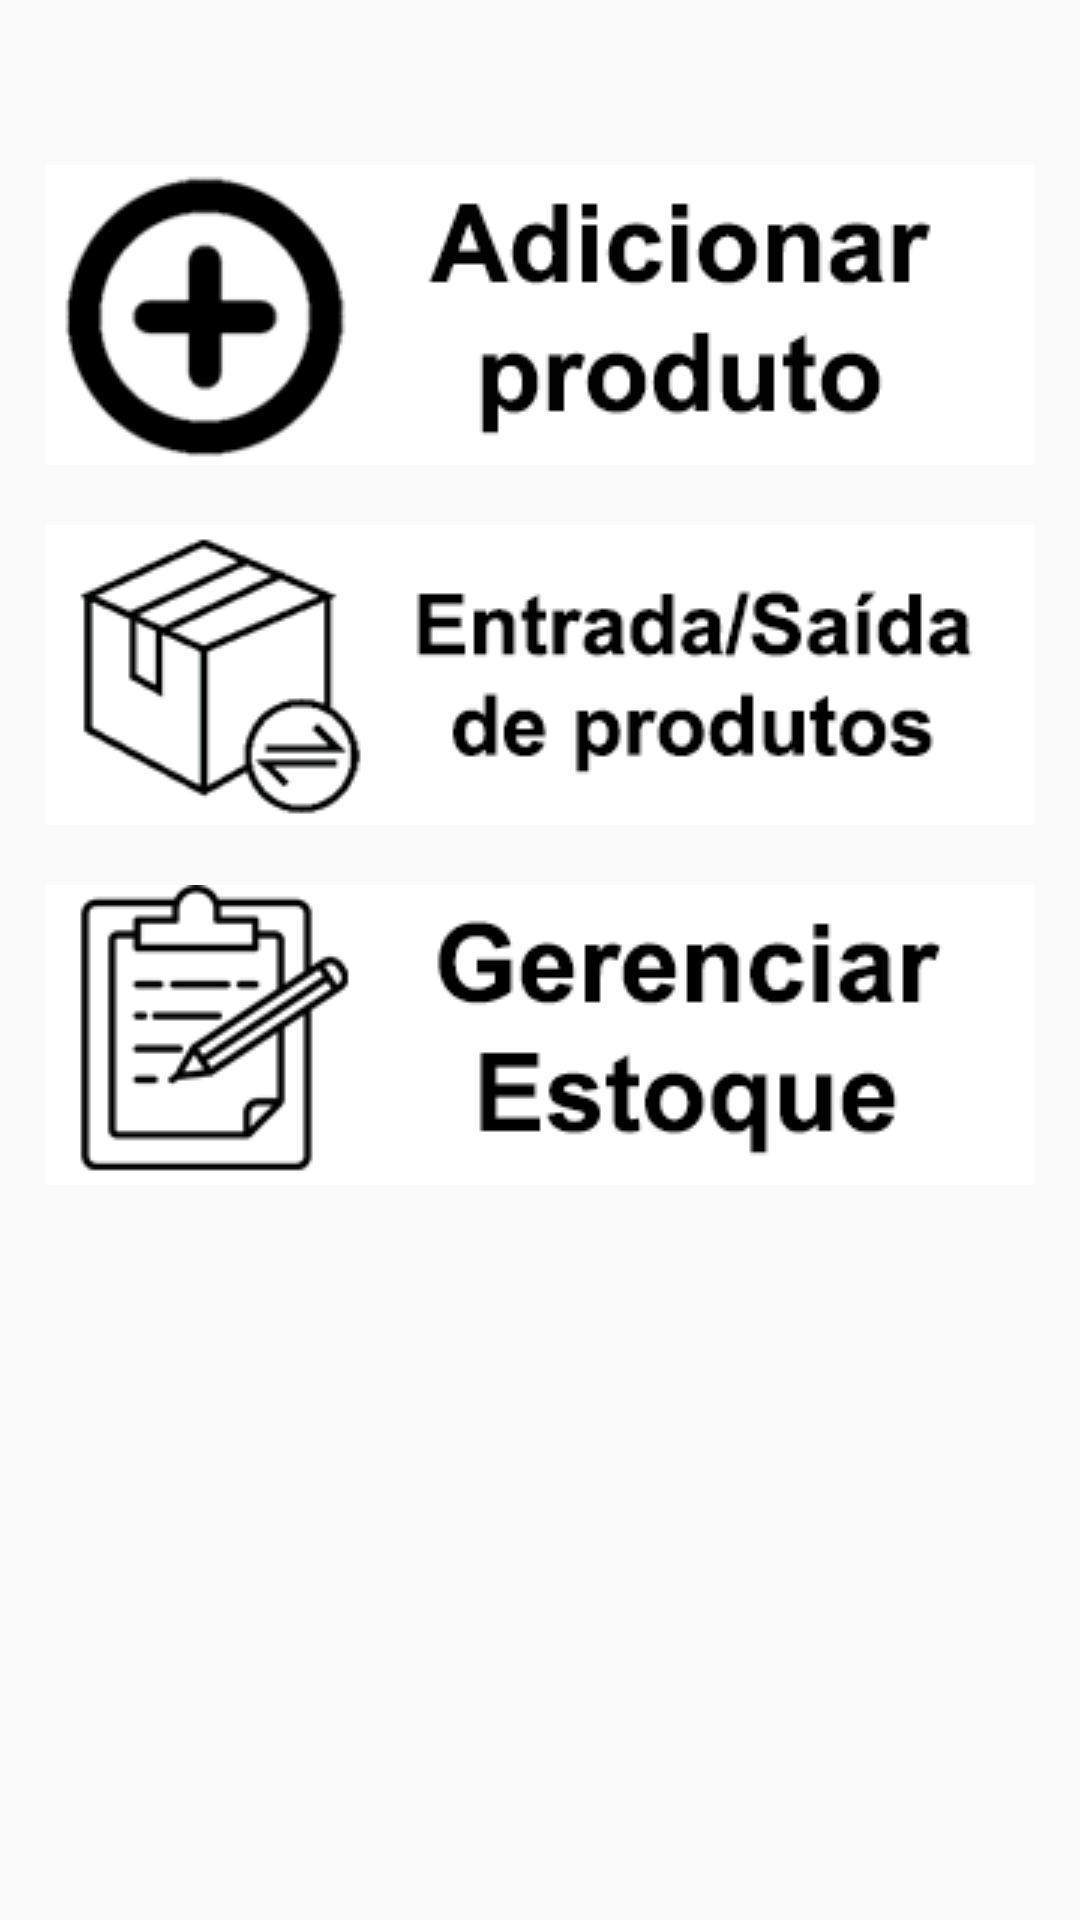

Here is an Android app screen rendered from its layout file. Give the layout XML and the strings, colors and styles it references.
<!-- AndroidManifest.xml: application theme Theme.ControleEstoque -->
<!-- res/layout/activity_main.xml -->
<?xml version="1.0" encoding="utf-8"?>
<android.support.constraint.ConstraintLayout xmlns:android="http://schemas.android.com/apk/res/android"
    xmlns:app="http://schemas.android.com/apk/res-auto"
    xmlns:tools="http://schemas.android.com/tools"
    android:layout_width="match_parent"
    android:layout_height="match_parent"
    tools:context=".MainActivity">

    <ImageButton
        android:id="@+id/btnAddItem"
        android:layout_width="330dp"
        android:layout_height="110dp"
        android:layout_marginTop="50dp"
        app:layout_constraintEnd_toEndOf="parent"
        app:layout_constraintStart_toStartOf="parent"
        app:layout_constraintTop_toTopOf="parent"
        app:srcCompat="@drawable/btnaddproduto" />

    <ImageButton
        android:id="@+id/btnES"
        android:layout_width="330dp"
        android:layout_height="110dp"
        android:layout_marginTop="10dp"
        app:layout_constraintEnd_toEndOf="parent"
        app:layout_constraintStart_toStartOf="parent"
        app:layout_constraintTop_toBottomOf="@+id/btnAddItem"
        app:srcCompat="@drawable/btnes" />

    <ImageButton
        android:id="@+id/btnGerenciar"
        android:layout_width="330dp"
        android:layout_height="110dp"
        android:layout_marginTop="10dp"
        app:layout_constraintEnd_toEndOf="parent"
        app:layout_constraintStart_toStartOf="parent"
        app:layout_constraintTop_toBottomOf="@+id/btnES"
        app:srcCompat="@drawable/btnger" />
</android.support.constraint.ConstraintLayout>
<!-- resources referenced by this layout -->
<resources>
  <!-- drawable btnaddproduto: png bitmap (drawable, 7699 bytes) -->
  <!-- drawable btnes: png bitmap (drawable, 9551 bytes) -->
  <!-- drawable btnger: png bitmap (drawable, 8305 bytes) -->
  <style name="Theme.ControleEstoque" parent="Theme.AppCompat.Light.DarkActionBar">
          
          <item name="colorPrimary">@color/purple_500</item>
          <item name="colorPrimaryDark">@color/purple_700</item>
          <item name="colorAccent">@color/teal_200</item>
          
      </style>
  <!-- not gathered from this repository: default colours our renderer supplied (Android Studio template values) -->
  <color name="purple_500">#FF6200EE</color>
  <color name="purple_700">#FF3700B3</color>
  <color name="teal_200">#FF03DAC5</color>
</resources>
